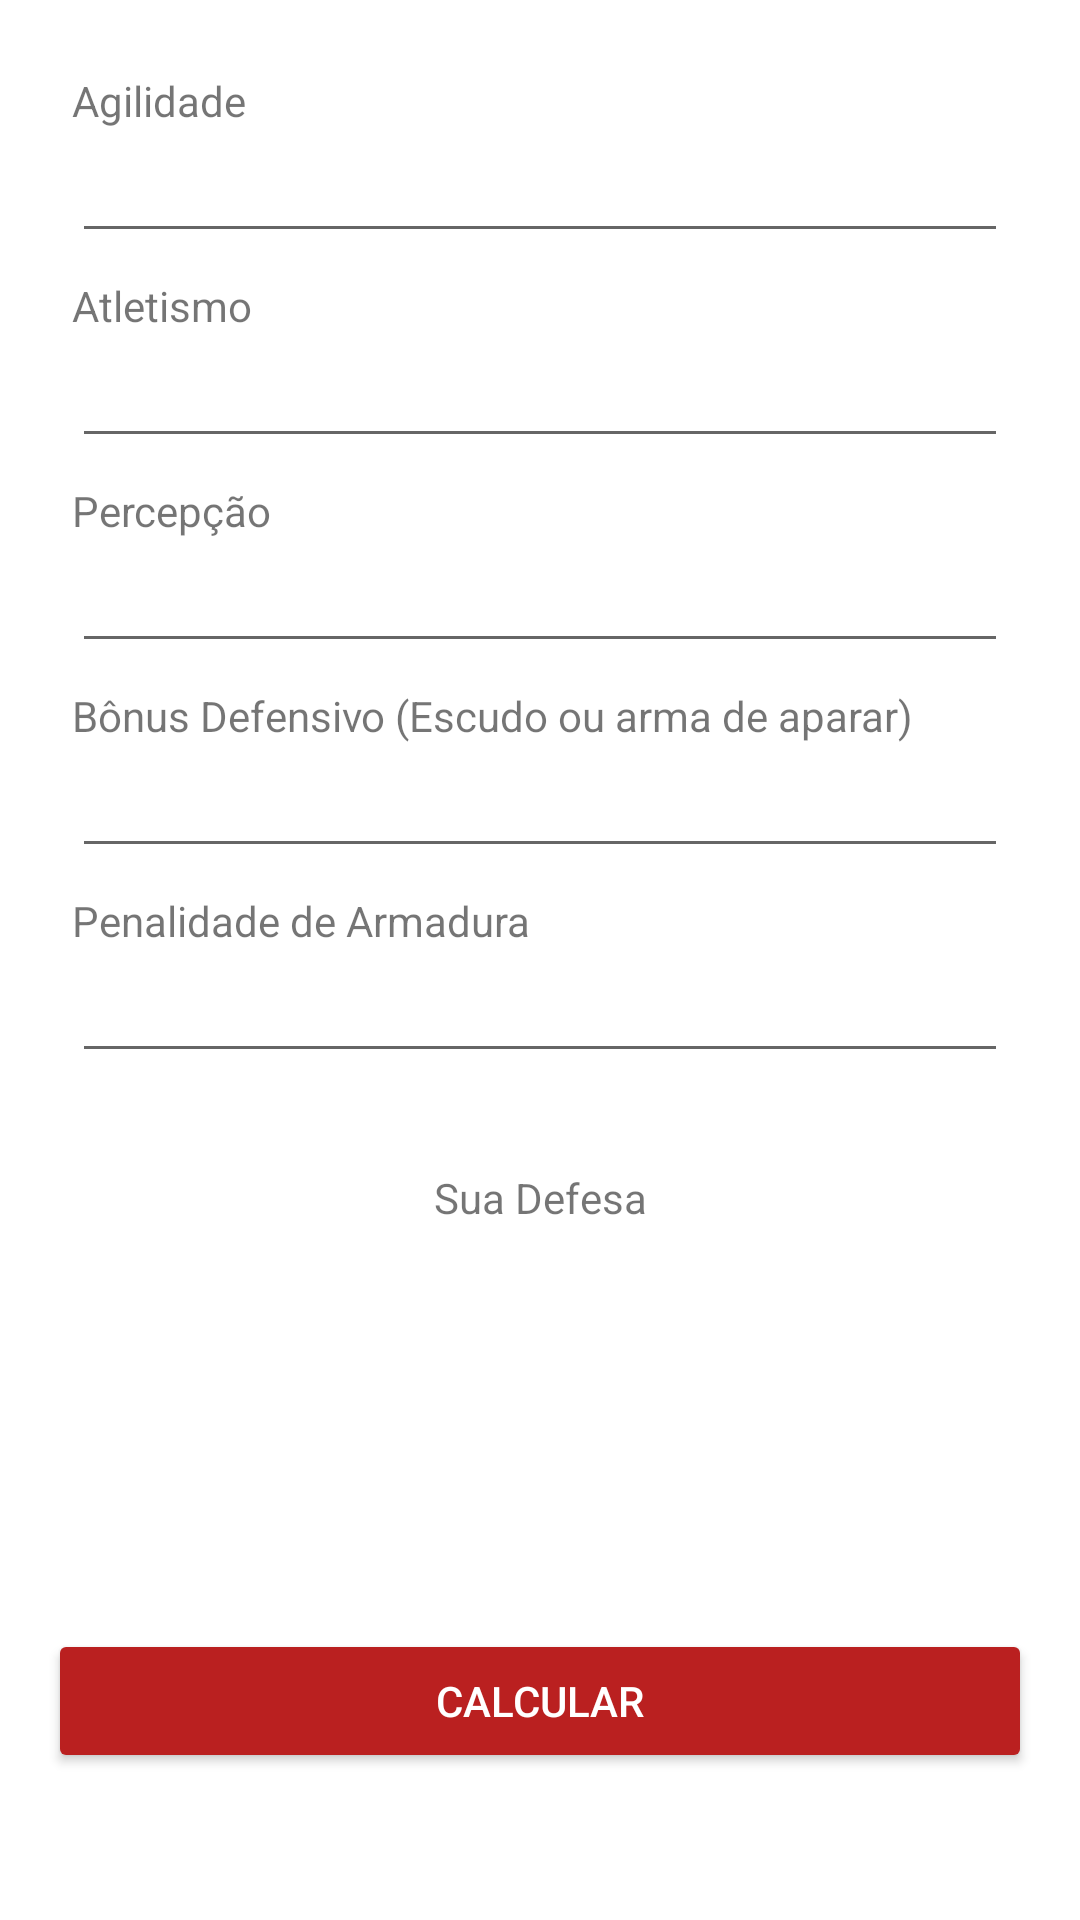

The Android layout XML behind this screen, and the referenced resources:
<!-- AndroidManifest.xml: application theme Theme.GOTRPG -->
<!-- res/layout/fragment_defense.xml -->
<?xml version="1.0" encoding="utf-8"?>
<androidx.constraintlayout.widget.ConstraintLayout xmlns:android="http://schemas.android.com/apk/res/android"
    xmlns:tools="http://schemas.android.com/tools"
    android:layout_width="match_parent"
    android:layout_height="match_parent"
    xmlns:app="http://schemas.android.com/apk/res-auto"
    tools:context=".viewPager.screens.DefenseFragment"
    android:padding="16dp">


    <TextView
        android:id="@+id/text1"
        android:layout_width="wrap_content"
        android:layout_height="wrap_content"
        android:layout_margin="8dp"
        android:text="Agilidade"
        app:layout_constraintStart_toStartOf="parent"
        app:layout_constraintTop_toTopOf="parent" />

    <EditText
        android:id="@+id/editAgility"
        android:layout_width="match_parent"
        android:layout_height="wrap_content"
        android:layout_marginHorizontal="8dp"
        android:inputType="number"
        app:layout_constraintTop_toBottomOf="@id/text1" />

    <TextView
        android:id="@+id/text2"
        android:layout_width="wrap_content"
        android:layout_height="wrap_content"
        android:layout_margin="8dp"
        android:text="Atletismo"
        app:layout_constraintStart_toStartOf="parent"
        app:layout_constraintTop_toBottomOf="@id/editAgility" />

    <EditText
        android:id="@+id/editAtlhetism"
        android:layout_width="match_parent"
        android:layout_height="wrap_content"
        android:layout_marginHorizontal="8dp"
        android:inputType="number"
        app:layout_constraintTop_toBottomOf="@id/text2" />

    <TextView
        android:id="@+id/text3"
        android:layout_width="wrap_content"
        android:layout_height="wrap_content"
        android:layout_margin="8dp"
        android:text="Percepção"
        app:layout_constraintStart_toStartOf="parent"
        app:layout_constraintTop_toBottomOf="@id/editAtlhetism" />

    <EditText
        android:id="@+id/editPerception"
        android:layout_width="match_parent"
        android:layout_height="wrap_content"
        android:layout_marginHorizontal="8dp"
        android:inputType="number"
        app:layout_constraintTop_toBottomOf="@id/text3" />

    <TextView
        android:id="@+id/text4"
        android:layout_width="wrap_content"
        android:layout_height="wrap_content"
        android:layout_margin="8dp"
        android:text="Bônus Defensivo (Escudo ou arma de aparar)"
        app:layout_constraintStart_toStartOf="parent"
        app:layout_constraintTop_toBottomOf="@id/editPerception" />

    <EditText
        android:id="@+id/editBonus"
        android:layout_width="match_parent"
        android:layout_height="wrap_content"
        android:layout_marginHorizontal="8dp"
        android:inputType="number"
        app:layout_constraintTop_toBottomOf="@id/text4" />

    <TextView
        android:id="@+id/text5"
        android:layout_width="wrap_content"
        android:layout_height="wrap_content"
        android:layout_margin="8dp"
        android:text="Penalidade de Armadura"
        app:layout_constraintStart_toStartOf="parent"
        app:layout_constraintTop_toBottomOf="@id/editBonus" />

    <EditText
        android:id="@+id/editPenalty"
        android:layout_width="match_parent"
        android:layout_height="wrap_content"
        android:layout_marginHorizontal="8dp"
        android:inputType="number"
        app:layout_constraintTop_toBottomOf="@id/text5" />

    <TextView
        android:id="@+id/textYourDefense"
        android:layout_width="wrap_content"
        android:layout_height="wrap_content"
        android:layout_marginTop="32dp"
        android:text="Sua Defesa"
        app:layout_constraintEnd_toEndOf="parent"
        app:layout_constraintStart_toStartOf="parent"
        app:layout_constraintTop_toBottomOf="@id/editPenalty" />

    <TextView
        android:id="@+id/textDefense"
        android:layout_width="wrap_content"
        android:layout_height="wrap_content"
        android:layout_marginTop="8dp"
        android:textSize="64sp"
        app:layout_constraintEnd_toEndOf="parent"
        app:layout_constraintStart_toStartOf="parent"
        app:layout_constraintTop_toBottomOf="@id/textYourDefense" />

    <Button
        android:id="@+id/calculate"
        android:layout_width="match_parent"
        android:layout_height="wrap_content"
        android:backgroundTint="@color/red_button"
        android:text="Calcular"
        android:textColor="@color/white"
        android:layout_marginTop="8dp"
        app:layout_constraintEnd_toEndOf="parent"
        app:layout_constraintStart_toStartOf="parent"
        app:layout_constraintBottom_toBottomOf="parent"
        app:layout_constraintTop_toBottomOf="@id/textDefense"/>



</androidx.constraintlayout.widget.ConstraintLayout>
<!-- resources referenced by this layout -->
<resources>
  <color name="red_button">#BA2020</color>
  <color name="white">#FFFFFFFF</color>
  <style name="Theme.GOTRPG" parent="Theme.MaterialComponents.DayNight.DarkActionBar">
          
          <item name="colorPrimary">@color/purple_500</item>
          <item name="colorPrimaryVariant">@color/red</item>
          <item name="colorOnPrimary">@color/white</item>
          
          <item name="colorSecondary">@color/red_button</item>
          <item name="colorSecondaryVariant">#1537F4</item>
          <item name="colorOnSecondary">@color/black</item>
          
          <item name="android:statusBarColor" tools:targetApi="l">?attr/colorPrimaryVariant</item>
          
      </style>
  <color name="purple_500">#FF6200EE</color>
  <color name="red">#803030</color>
  <color name="black">#FF000000</color>
</resources>
